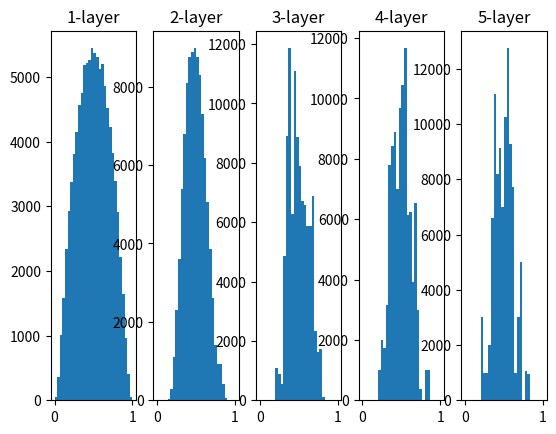

This figure's Python source:
import matplotlib.pyplot as plt
import numpy as np

def sigmoid(x):
    return 1 / (1 + np.exp(-x))

x = np.random.randn(1000, 100)
node_num = 100
hidden_layer_size = 5
activations = {}

for i in range(hidden_layer_size):
    if i != 0:
        x = activations[i - 1]

    # w = np.random.randn(node_num, node_num) * 1
    # w = np.random.randn(node_num, node_num) * 0.01
    w = np.random.randn(node_num, node_num) / np.sqrt(node_num)

    z = np.dot(x, w)
    a = sigmoid(z)
    activations[i] = a

for i, a in activations.items():
    plt.subplot(1, len(activations), i+1)
    plt.title(str(i+1) + '-layer')
    plt.hist(a.flatten(), 30, range=(0,1))
plt.show()
